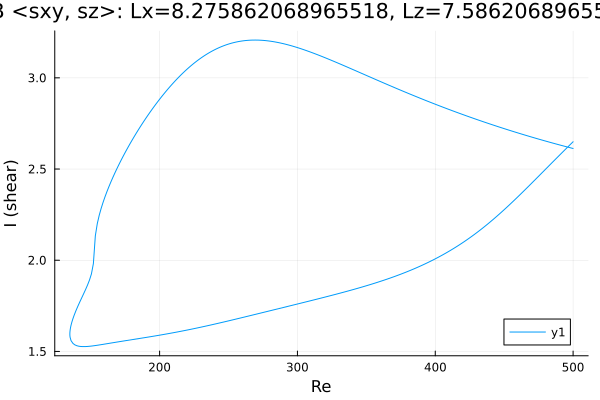

The table this chart was drawn from, first rows:
Re, shear
500.0, 2.613
499.5, 2.614
498, 2.617
496.6, 2.619
495.2, 2.622
493.8, 2.625
492.4, 2.628
491, 2.631
489.6, 2.634
488.1, 2.636
486.7, 2.639
485.3, 2.642
483.9, 2.645
482.5, 2.648
481.1, 2.651
479.7, 2.654
478.2, 2.657
476.8, 2.66
475.4, 2.663
474, 2.666
472.6, 2.67
471.2, 2.673
469.8, 2.676
468.3, 2.679
466.9, 2.682
465.5, 2.685
464.1, 2.689
462.7, 2.692
461.3, 2.695
459.9, 2.698
458.4, 2.702
457, 2.705
455.6, 2.708
454.2, 2.712
452.8, 2.715
451.4, 2.718
450, 2.722
448.5, 2.725
447.1, 2.729
445.7, 2.732
444.3, 2.736
442.9, 2.739
441.5, 2.743
440.1, 2.746
438.6, 2.75
437.2, 2.753
435.8, 2.757
434.4, 2.761
433, 2.764
431.6, 2.768
430.2, 2.772
428.7, 2.775
427.3, 2.779
425.9, 2.783
424.6, 2.786
423.2, 2.79
421.8, 2.794
420.3, 2.798
418.9, 2.802
417.5, 2.806
... 524 more rows
